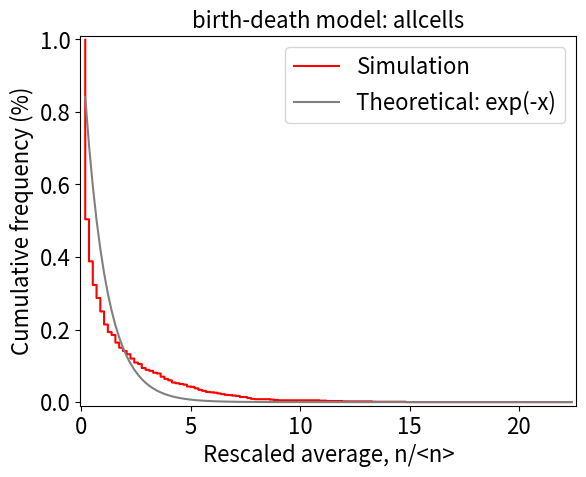
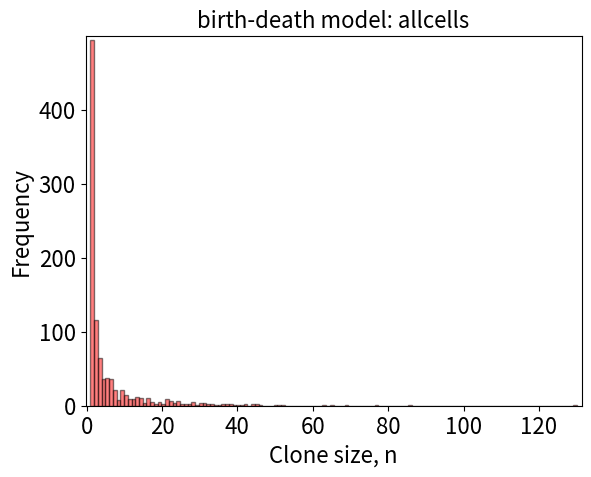
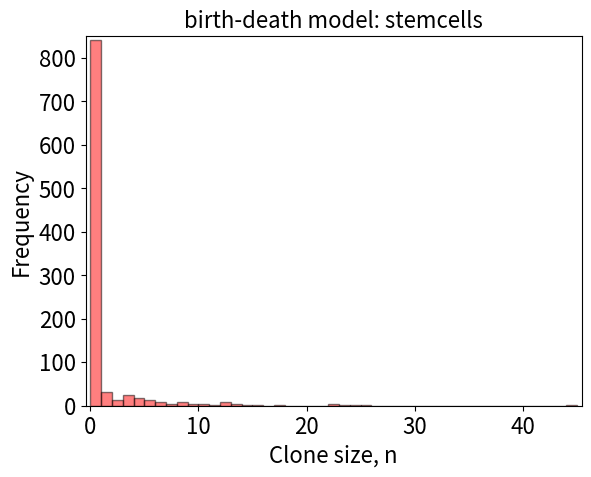

The matplotlib source for these figures, in order:
# ------------------------------------------------------------------------------
# -----                                                                    -----
# -----          Clonal expansion in 2D adult cycling tissues              -----
# -----                                                                    -----
# -----                          Goyal Lab                                 -----
# -----                     Northwestern University                        -----
# -----                                                                    -----
# ------------------------------------------------------------------------------
#
# Date: 09-26-2023
# Written by: Natalie Piehl
# Summary: Generate a simple birth-death process simulation
#
# Basic process as described by https://doi.org/10.1119/PICUP.Exercise.BirthDeath
# 1. Calculate the mean rate at which events (any event) occur
# 2. Calculate the wait time until the next event (a random process)
# 3. Determine which event actually occurs (a second random process)
# 4. Adjust population and time parameters based on the outcomes of the event
# 5. Repeat
#
#-------------------------------------------------------------------------------
# Initialization

# Read in packages
import numpy as np
import pandas as pd
import matplotlib.pyplot as plt
import random
import os
from statistics import mean
from operator import add

# Set random seed
seed = 123
random.seed(seed)

# Define output folder
run_date = "09272023"
output_dir = os.path.join(os.getcwd(), "results", "birth_death_process", "coin_flip", run_date)
os.makedirs(output_dir, exist_ok=True)

#-------------------------------------------------------------------------------
# Define clone class
class Clone:
    # Add cell number attributes
    def __init__(self, num_stem, num_diff, time):
        self.num_stem = num_stem
        self.num_diff = num_diff
        self.time = time

    # Add self-renewal method
    def self_renew(self):
        self.num_stem += 1

    # Add differentation method
    def differentiate(self):
        self.num_stem -= 1
        self.num_diff += 1

#-------------------------------------------------------------------------------
# Define simulation step
def birth_death_simulation(clone, tstop, birth_rate, death_rate):

    # Calculate birth probability
    birth_prob = birth_rate / (birth_rate + death_rate)

    # Add a time step
    time_step = np.random.exponential(scale=1/(clone.num_stem*(birth_rate+death_rate)), size=None)
    clone.time = clone.time + time_step

    # Draw a time step
    while clone.time < tstop:
        # Draw random number from 0 to 1
        random_draw = random.random()

        # Self-renew or differentiate depending on results
        if random_draw <= birth_prob:
            clone.self_renew()
        else:
            clone.differentiate()

        if clone.num_stem == 0:
            return clone

        # Add another time step
        time_step = np.random.exponential(scale=1/(clone.num_stem*(birth_rate+death_rate)), size=None)
        clone.time = clone.time + time_step

    # Return the resulting clone
    return clone

#-------------------------------------------------------------------------------
# Define parameters and run simulation

# Define starting parameters
n0 = 1000
t0 = 0
tstop = 100
birth_rate = 0.05 # right now just arbitrary, must be equal to death rate
death_rate = 0.05

# Define simulation runner
def run_simulation(n0, t0, tstop, birth_rate, death_rate):
    # Initialize clones
    clones = [Clone(1,0,t0) for i in range(n0)]

    # Run simulation on each clone
    expanded_clones = list()
    for clone in clones:
        expanded_clones.append(birth_death_simulation(clone, tstop, birth_rate, death_rate))

    return expanded_clones

# Run simulation
expanded_clones = run_simulation(n0, t0, tstop, birth_rate, death_rate)

#-------------------------------------------------------------------------------
# Produce cumulative proportion over scaled clone size step plot

# Define function to generate cumulative frequency vs rescaled average
def cumulative_frequency_plot(expanded_clones, tag):
    # Grab num_stem, num_diff, and total cell number from all clones
    num_stem_list = [clone.num_stem for clone in expanded_clones]
    num_diff_list = [clone.num_diff for clone in expanded_clones]
    num_cells_list = list(map(add, num_stem_list, num_diff_list))

    # Grab either all cells or only stem cells
    if tag == "allcells":
        cells_list = num_cells_list
    elif tag == "stemcells":
        cells_list = num_stem_list

    # Mean-scale number of cells
    mean_scaled_num_cells = [num_cells / mean(cells_list) for num_cells in cells_list]

    # Sort values
    mean_scaled_num_cells.sort()

    # Define steps
    steps = np.arange(len(mean_scaled_num_cells))[::-1] / len(mean_scaled_num_cells)

    # Plot cumulative frequency (simulation)
    plt.step(mean_scaled_num_cells, steps, "red", label = "Simulation")

    # Plot exponential decay (theoretical)
    exp_y = [np.exp(-x) for x in mean_scaled_num_cells]
    plt.plot(mean_scaled_num_cells, exp_y, "gray", label = "Theoretical: exp(-x)")

    # Add formatting
    fontsize = 16
    plt.xlabel("Rescaled average, n/<n>", fontsize = fontsize)
    plt.ylabel("Cumulative frequency (%)", fontsize = fontsize)
    plt.title("birth-death model: " + tag, fontsize = fontsize)
    plt.legend(loc="upper right", fontsize = fontsize)
    plt.xticks(fontsize = fontsize)
    plt.yticks(fontsize = fontsize)
    plt.margins(x = 0.01, y = 0.01)

    # Save plot
    plt.savefig(output_dir + "/birth_death_process_cumulative_frequency_" + tag + ".png", bbox_inches='tight', dpi=300)
    plt.close()

    return None

# Generate cumulative frequency plot
cumulative_frequency_plot(expanded_clones, "allcells")

#-------------------------------------------------------------------------------
# Produce frequency over clone size histogram

# Define function to generate histogram of clone size frequency
def frequency_histogram(expanded_clones, tag):
    # Grab num_stem, num_diff, and total cell number from all clones
    num_stem_list = [clone.num_stem for clone in expanded_clones]
    num_diff_list = [clone.num_diff for clone in expanded_clones]
    num_cells_list = list(map(add, num_stem_list, num_diff_list))

    # Grab either all cells or only stem cells
    if tag == "allcells":
        cells_list = num_cells_list
    elif tag == "stemcells":
        cells_list = num_stem_list

    # Generate histogram
    plt.hist(cells_list, bins = max(cells_list),
             color = "red", alpha = 0.5, edgecolor = "black")

    # Add formatting
    fontsize = 16
    plt.xlabel("Clone size, n", fontsize = fontsize)
    plt.ylabel("Frequency", fontsize = fontsize)
    plt.title("birth-death model: " + tag, fontsize = fontsize)
    plt.xticks(fontsize = fontsize)
    plt.yticks(fontsize = fontsize)
    plt.margins(x = 0.01, y = 0.01)

    # Save plot
    plt.savefig(output_dir + "/birth_death_process_frequency_histogram_" + tag + ".png", bbox_inches='tight', dpi=300)
    plt.close()

    return None

# Generate frequency plot
frequency_histogram(expanded_clones, "allcells")
frequency_histogram(expanded_clones, "stemcells")
